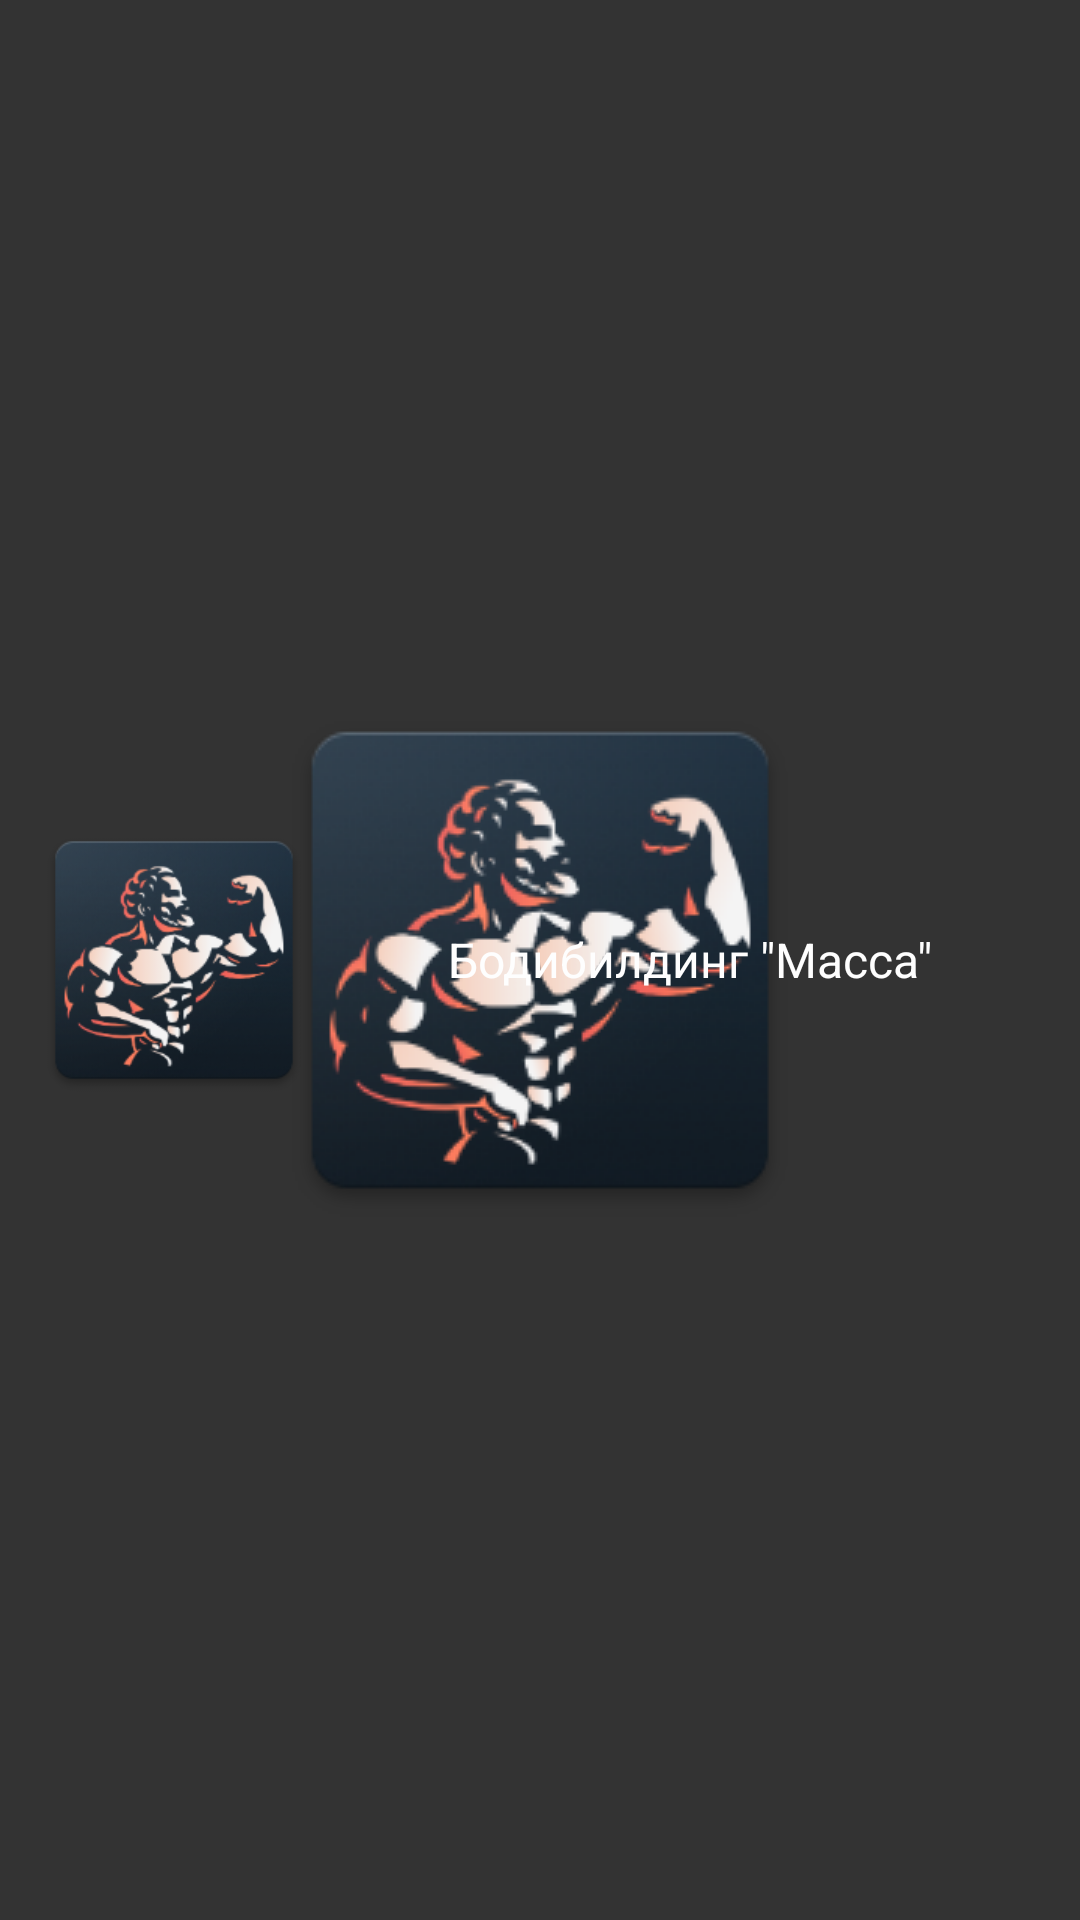

Layout XML and referenced resources for this Android screen:
<!-- AndroidManifest.xml: application theme Launcher -->
<!-- res/layout/drawer_header.xml -->
<?xml version="1.0" encoding="utf-8"?>
<LinearLayout xmlns:android="http://schemas.android.com/apk/res/android"
    xmlns:app="http://schemas.android.com/apk/res-auto"
    style="@style/HorizontalLinearLayout"
    android:gravity="center"
    android:padding="@dimen/margin">

    <ImageView
        android:layout_width="100dp"
        android:layout_height="100dp"
        android:src="@drawable/splash_launcher"/>

    <TextView
        android:layout_width="match_parent"
        android:layout_height="wrap_content"
        android:layout_gravity="center"
        android:gravity="center"
        android:textSize="16sp"
        android:text="@string/app_name"/>

</LinearLayout>
<!-- resources referenced by this layout -->
<resources>
  <dimen name="margin">8dp</dimen>
  <!-- drawable splash_launcher: png bitmap (drawable, 36486 bytes) -->
  <string name="app_name">Бодибилдинг \"Масса\"</string>
  <style name="HorizontalLinearLayout">
          <item name="android:layout_width">match_parent</item>
          <item name="android:layout_height">wrap_content</item>
          <item name="android:orientation">horizontal</item>
          <item name="android:gravity">start|center</item>
      </style>
  <style name="Launcher" parent="Theme.MaterialComponents.Light.NoActionBar">
          <item name="android:windowBackground">@drawable/splash_screen</item>
          <item name="android:statusBarColor">#222</item>
          <item name="colorPrimaryDark">#333</item>
          <item name="colorSecondary">#AAA</item>
          <item name="android:textColor">#fefefe</item>
      </style>
  <!-- drawable splash_screen (drawable) -->
  <?xml version="1.0" encoding="utf-8"?>
  <layer-list xmlns:android="http://schemas.android.com/apk/res/android" android:opacity="opaque">
  
      <item android:drawable="@color/dark"/>
  
      <item>
          <bitmap android:src="@drawable/splash_launcher"
              android:gravity="center"/>
      </item>
  
  </layer-list>
  <color name="dark">#333</color>
</resources>
